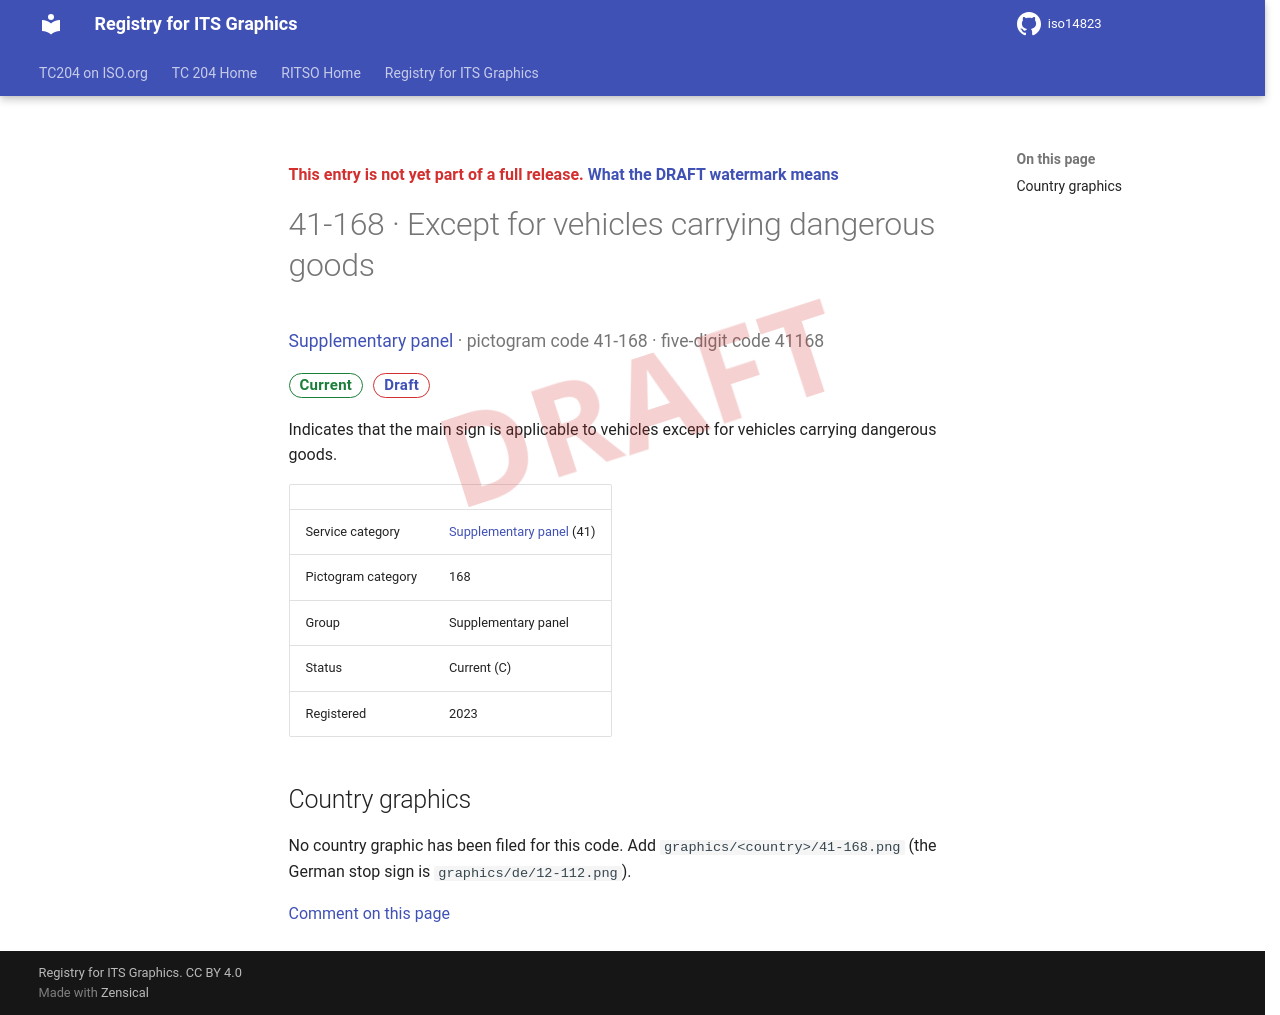

repository: k-vaughn/iso14823 · page: v0.1.0-alpha.1/signs/41-168/index.html · generator: mkdocs

<div class="draft4-watermark" aria-hidden="true"></div>

<p class="draft-note">This entry is not yet part of a full release. <a href="../#draft-watermark">What the DRAFT watermark means</a></p>

# 41-168 · Except for vehicles carrying dangerous goods

<p class="sign-kicker"><a href="../categories/41/">Supplementary panel</a> · pictogram code 41-168 · five-digit code 41168</p>
<p class="sign-chips"><span class="chip chip-current">Current</span> <a class="chip chip-draft" href="../#draft-watermark">Draft</a></p>
<p>Indicates that the main sign is applicable to vehicles except for vehicles carrying dangerous goods.</p>
| | |
| --- | --- |
| Service category | <a href="../categories/41/">Supplementary panel</a> (41) |
| Pictogram category | 168 |
| Group | Supplementary panel |
| Status | Current (C) |
| Registered | 2023 |

## Country graphics

<p>No country graphic has been filed for this code. Add <code>graphics/&lt;country&gt;/41-168.png</code> (the German stop sign is <code>graphics/de/12-112.png</code>).</p>

[Comment on this page](https://github.com/k-vaughn/iso14823/issues/new?template=page-feedback.yml&title=%5BPage+feedback%5D+41-168+%C2%B7+Except+for+vehicles+carrying+dangerous+goods&page-title=41-168+%C2%B7+Except+for+vehicles+carrying+dangerous+goods&page-path=signs%2F41-168.md)
